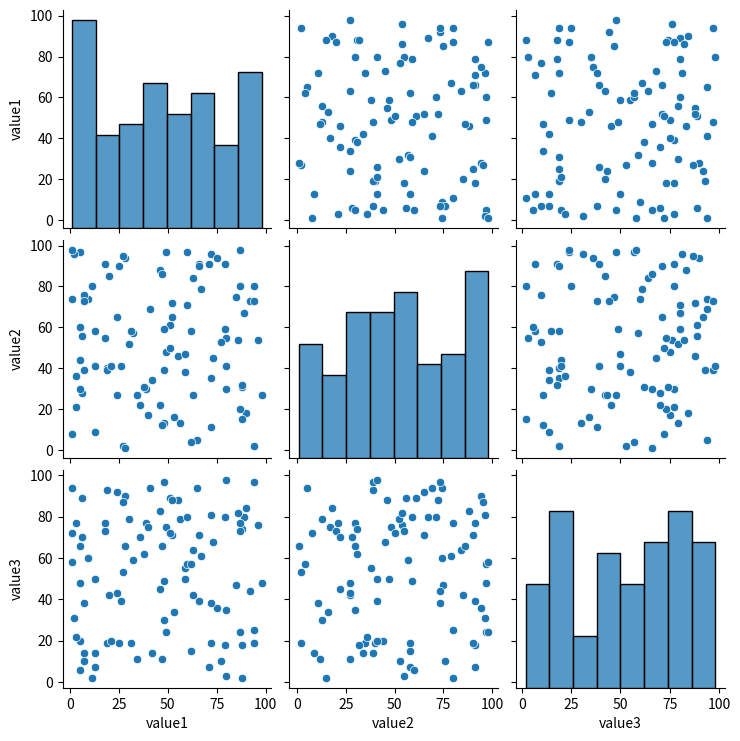

Write the Python code that produced this figure.
import numpy as np
import pandas as pd
import seaborn as sns
import matplotlib.pyplot as plt

array = np.random.randint(1, 100, size=(100, 1))

print(array)

pandasSeries = pd.DataFrame(array, columns=['value'])

print(pandasSeries)

print("---" * 10)
array2 = np.random.randint(1, 100, size=(100, 3))
print("Printing the second array:\n" ,array2)
pandasDataFrame = pd.DataFrame(array2, columns=['value1', 'value2', 'value3'])
print(pandasDataFrame)
sns_plot = sns.pairplot(pandasDataFrame)
plt.show()  